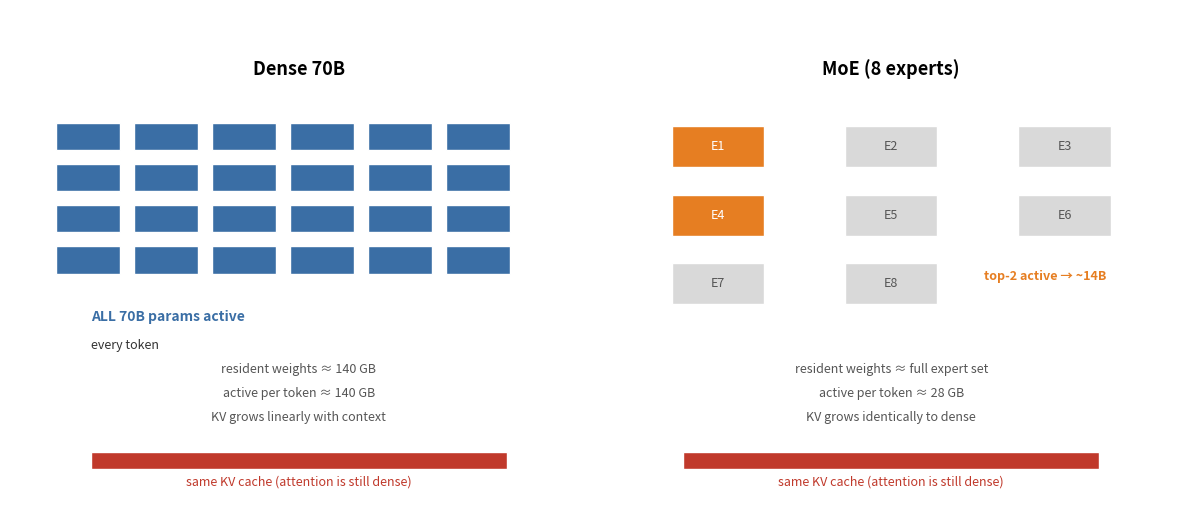

Python code for this plot: (Note: this script raises an exception after producing the figure.)
import matplotlib
matplotlib.use('Agg')
import matplotlib.pyplot as plt
import numpy as np
from matplotlib.patches import FancyBboxPatch, Rectangle

# Fig 3.1 — Dense vs MoE: distinguish ACTIVE parameters (per token) from TOTAL
# RESIDENT weights.  Key correctness point: an MoE still stores all its experts;
# only the compute per token is reduced to the top-k active set.  So the
# '~28 GB' is the ACTIVE compute footprint, NOT the resident weight residency.
# Dense 70B in FP16: ~140 GB resident, ~140 GB active per token.
# MoE 8x7B-class (top-2 of 8): ~140-280 GB resident (weights), ~14B active
# params per token -> ~28 GB active compute footprint.
fig, axes = plt.subplots(1, 2, figsize=(12, 5.4))

# Left: Dense 70B — every token activates all 70B params
ax = axes[0]
ax.set_xlim(0, 10); ax.set_ylim(0, 12.5); ax.axis('off')
for r in range(4):
    for cc in range(6):
        ax.add_patch(Rectangle((0.8+cc*1.35, 8.4-r*1.2), 1.1, 0.8, fc='#3a6ea5', ec='white'))
ax.text(1.4, 3.4, 'ALL 70B params active', fontsize=10, fontweight='bold', color='#3a6ea5')
ax.text(1.4, 2.6, 'every token', fontsize=9, color='#333')
ax.text(5, 10.6, 'Dense 70B', fontsize=13, fontweight='bold', ha='center')
ax.text(5, 1.9, 'resident weights ≈ 140 GB', fontsize=9, color='#555', ha='center')
ax.text(5, 1.2, 'active per token ≈ 140 GB', fontsize=9, color='#555', ha='center')
ax.text(5, 0.5, 'KV grows linearly with context', fontsize=9, color='#555', ha='center')

# Right: MoE — top-2 of 8 experts activates ~14B
ax = axes[1]
ax.set_xlim(0, 10); ax.set_ylim(0, 12.5); ax.axis('off')
exp_pos = [(1.2,7.9),(4.2,7.9),(7.2,7.9),(1.2,5.9),(4.2,5.9),(7.2,5.9),(1.2,3.9),(4.2,3.9)]
active = {0,3}  # top-2 experts active
for i,(x,y) in enumerate(exp_pos):
    col = '#e67e22' if i in active else '#d9d9d9'
    ax.add_patch(Rectangle((x,y), 1.6, 1.2, fc=col, ec='white'))
    ax.text(x+0.8, y+0.6, f'E{i+1}', ha='center', va='center', fontsize=9, color='white' if i in active else '#555')
ax.text(6.6, 4.6, 'top-2 active → ~14B', fontsize=9, fontweight='bold', color='#e67e22')
ax.text(5, 10.6, 'MoE (8 experts)', fontsize=13, fontweight='bold', ha='center')
ax.text(5, 1.9, 'resident weights ≈ full expert set', fontsize=9, color='#555', ha='center')
ax.text(5, 1.2, 'active per token ≈ 28 GB', fontsize=9, color='#555', ha='center')
ax.text(5, 0.5, 'KV grows identically to dense', fontsize=9, color='#555', ha='center')

# ---- KV bars: identical under both columns (the whole residual point) ----
for axx in axes:
    axx.add_patch(Rectangle((1.4, -0.9), 7.2, 0.5, fc='#c0392b', ec='white'))
    axx.text(5, -1.4, 'same KV cache (attention is still dense)', ha='center', fontsize=9, color='#c0392b')
    axx.set_ylim(-2.4, 12.5)

plt.tight_layout()
plt.savefig('design/manuscript/chapter-03/figures/fig-03-0301.png', dpi=150)
plt.close()
print('wrote fig-03-0301 (resident vs active distinguished)')
